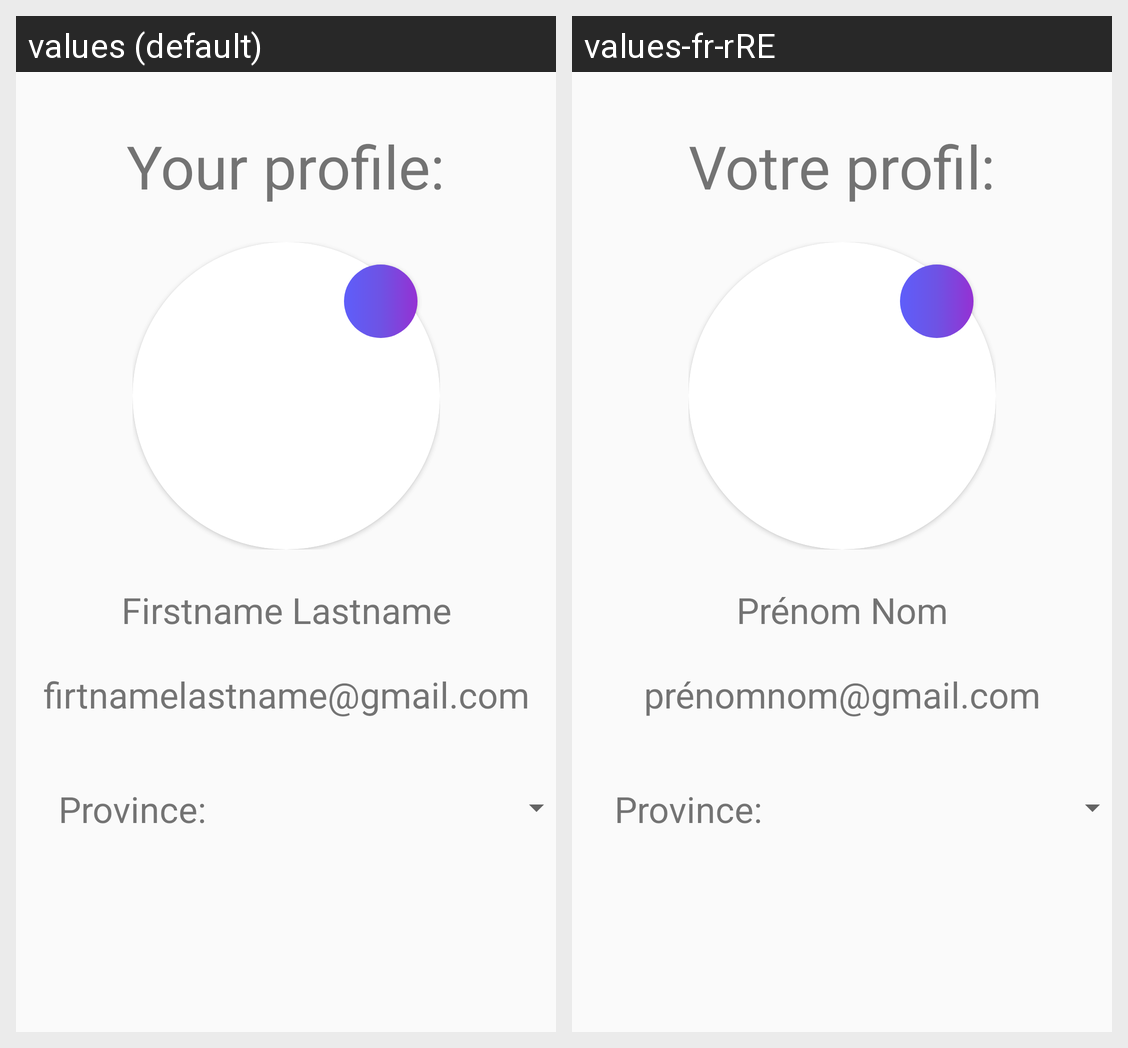

For this localized Android screen grid, give each drawn string resource with its value in every locale shown.
Android screen res/layout/fragment_profile.xml rendered under 2 locales, left to right: values (default), values-fr-rRE. Device: Nexus 5 (rendered at 1080×1920; each locale shown at half size, 540×960, under a caption strip naming it); theme AppTheme.
Strings drawn on this screen, with the default value and each locale's value (text and hints the layout hard-codes, and strings that could not be matched under every locale, appear in the picture but are not listed):

profile_title
  values: Your profile:
  values-fr-rRE: Votre profil:

profile_name
  values: Firstname Lastname
  values-fr-rRE: Prénom Nom

profile_email
  values: firtnamelastname@gmail.com
  values-fr-rRE: prénomnom@gmail.com

province_selector
  values: Province:
  values-fr-rRE: Province:  [not translated; the default value is used]
